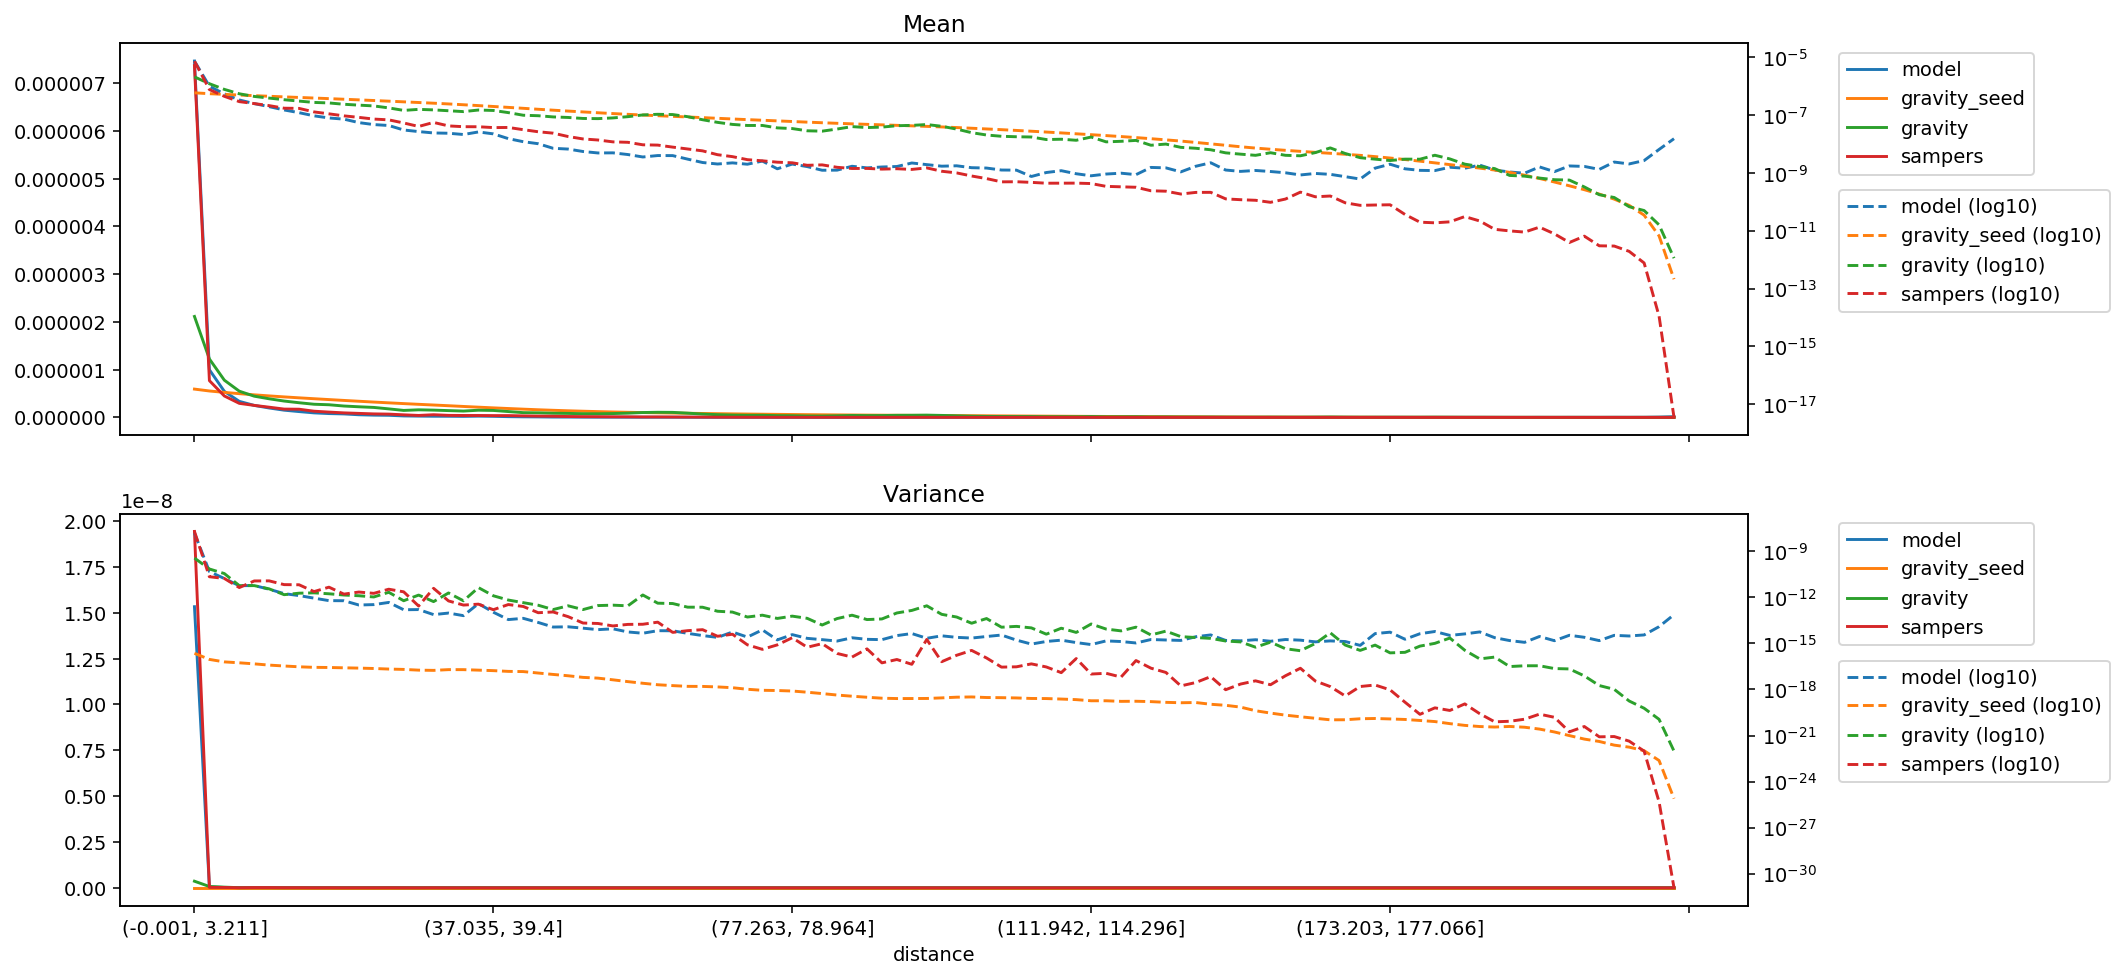

Source data for this figure (header and first rows):
distance, model_mean, gravity_seed_mean, gravity_mean, sampers_mean, model_variance, gravity_seed_variance, gravity_variance, sampers_variance
(-0.001, 3.211], 7.4649353919998585e-06, 5.927265638233507e-07, 2.114278105360572e-06, 7.370865429347212e-06, 1.532882712005189e-08, 2.259007898559447e-16, 3.590149646712776e-10, 1.943457156399613e-08
(3.211, 5.192], 9.972910143291523e-07, 5.532856018996931e-07, 1.2235269786455704e-06, 7.699187099029142e-07, 4.705788503131305e-11, 9.021649072086167e-17, 6.971685711069133e-11, 2.181540532333051e-11
(5.192, 6.939], 5.45055722469453e-07, 5.235325601658782e-07, 7.792370118882213e-07, 4.4833598227096996e-07, 1.667889073448627e-11, 6.232139661470662e-17, 3.5063648032040375e-11, 1.6811109713676193e-11
(6.939, 8.647], 3.355948344268019e-07, 4.971497189891412e-07, 5.488768526648408e-07, 2.93886407488125e-07, 5.665243840848715e-12, 5.433544100069225e-17, 5.7668038823660884e-12, 4.2951250827936045e-12
(8.647, 10.313], 2.5079528249917296e-07, 4.7258761456091e-07, 4.444610514476008e-07, 2.5142780056727023e-07, 5.847434873756038e-12, 4.6386740614569843e-17, 5.769130514645449e-12, 1.1582596055379163e-11
(10.313, 11.904], 1.9691437934911967e-07, 4.500275033360697e-07, 3.8955030694014997e-07, 2.1358610898764178e-07, 3.3373927704918973e-12, 3.850532146422142e-17, 3.5381484053924935e-12, 1.173758614631261e-11
(11.904, 13.467], 1.512377518268399e-07, 4.29296874694934e-07, 3.424774227959124e-07, 1.739964271776862e-07, 1.732060789318531e-12, 3.3694527304316683e-17, 1.4807328149803535e-12, 6.686930348638243e-12
(13.467, 15.011], 1.218295121892077e-07, 4.0977192997904717e-07, 3.068810004720043e-07, 1.7119865109765435e-07, 1.2938683262822653e-12, 2.985787315033324e-17, 1.851262816106657e-12, 6.5413784134823485e-12
(15.011, 16.559], 9.469755228875104e-08, 3.9122661033184625e-07, 2.7552090951373166e-07, 1.2950109927430747e-07, 8.810076888933261e-13, 2.7521814726853132e-17, 1.9483568807577637e-12, 2.351541257401214e-12
(16.559, 18.16], 8.000248688118835e-08, 3.731328005783013e-07, 2.647078131093991e-07, 1.1101693456284513e-07, 6.066460482218551e-13, 2.6923590872220197e-17, 1.694820914585542e-12, 4.567382612172995e-12
(18.16, 19.809], 7.279779936711003e-08, 3.5541290189734995e-07, 2.380919349027022e-07, 9.452914495084786e-08, 5.974913588118237e-13, 2.565065480031009e-17, 1.405973588271614e-12, 1.6091048029221236e-12
(19.809, 21.501], 5.5191692584785866e-08, 3.3805824388621826e-07, 2.2220165065215837e-07, 8.380726233678593e-08, 3.154175395874128e-13, 2.4568664424218922e-17, 1.2619404404147365e-12, 2.1987455757773446e-12
(21.501, 23.229], 4.719774336560557e-08, 3.211417851573151e-07, 2.08659685364402e-07, 7.321333613734111e-08, 3.34271006117585e-13, 2.3167224509753478e-17, 1.0508731467705229e-12, 1.8106132646274065e-12
(23.229, 24.979], 4.385249584304621e-08, 3.0481328875490504e-07, 1.781714582559298e-07, 6.877738343306384e-08, 4.630767047676612e-13, 2.129622750251594e-17, 2.1174715294437564e-12, 3.3608753557607054e-12
(24.979, 26.776], 3.0670442145923803e-08, 2.890045037836166e-07, 1.4612166246606062e-07, 5.3661718914482886e-08, 1.547357283576165e-13, 2.017815862909888e-17, 5.975652976957921e-13, 2.268201768954608e-12
(26.776, 28.569], 2.702407934419245e-08, 2.7387968711571777e-07, 1.585761215804989e-07, 4.065177677643253e-08, 1.588130421941016e-13, 1.8094080680882106e-17, 1.3942403876603423e-12, 2.697985476260605e-13
(28.569, 30.431], 2.4208396825695755e-08, 2.593607723074679e-07, 1.5222248396885712e-07, 5.5981456442106964e-08, 7.469030909392144e-14, 1.7471134359867318e-17, 5.244478627192687e-13, 3.844206297738422e-12
(30.431, 32.517], 2.3668994044374547e-08, 2.4447376282644794e-07, 1.4215989559820771e-07, 4.244577725049887e-08, 9.407229955170108e-14, 1.9539964340080958e-17, 1.91565601866063e-12, 5.80363983485233e-13
(32.517, 34.741], 2.140303856152612e-08, 2.291028876800724e-07, 1.3267521842010032e-07, 3.988252299505033e-08, 6.375314073263822e-14, 1.948321406888896e-17, 5.903479841680632e-13, 3.1209395146657436e-13
(34.741, 37.035], 2.6236551283463494e-08, 2.140974591501804e-07, 1.5042900654920438e-07, 3.9685666529743426e-08, 3.8615565678165177e-13, 1.8104839478726995e-17, 4.277314171678064e-12, 3.5767645787114316e-13
(37.035, 39.4], 2.252546014797359e-08, 1.99640919205186e-07, 1.4539546187584754e-07, 3.712964551168325e-08, 1.0675711728836411e-13, 1.6792819381481073e-17, 1.2559826305420089e-12, 1.557450488460959e-13
(39.4, 41.811], 1.5416131490160086e-08, 1.8581212221112533e-07, 1.2244043102851532e-07, 3.751822467007241e-08, 3.539186264515214e-14, 1.5018739216720976e-17, 6.630678526390539e-13, 3.3755866508504146e-13
(41.811, 44.358], 1.206104619034218e-08, 1.7255793062483613e-07, 9.934245485945557e-08, 3.1446796631144695e-08, 4.2713074688995164e-14, 1.4587994327175123e-17, 4.479807417540128e-13, 2.529972893268271e-13
(44.358, 46.832], 1.0280794228394351e-08, 1.5986908797605633e-07, 9.55687663225606e-08, 2.663468427978939e-08, 2.302023095353314e-14, 1.1731957585254073e-17, 3.0451264903998223e-13, 9.920394938322542e-14
(46.832, 49.227], 7.1309047690663515e-09, 1.487043943172955e-07, 8.68896297106614e-08, 2.383738503457283e-08, 1.1560700336312561e-14, 9.502766487738664e-18, 1.5911600671757482e-13, 1.1073561199735688e-13
(49.227, 51.555], 6.710170599635811e-09, 1.3847743054794085e-07, 8.324608414809043e-08, 1.8223485667790578e-08, 1.2006924902762601e-14, 7.790603305989701e-18, 2.798375378044127e-13, 5.50362010700713e-14
(51.555, 53.764], 5.523484480729156e-09, 1.2942447066032234e-07, 7.684926449264648e-08, 1.5023046575650857e-08, 9.765729668708849e-15, 6.112970061301155e-18, 1.58939041878342e-13, 2.1113471151598358e-14
(53.764, 55.987], 4.919246766157213e-09, 1.2106443889929044e-07, 7.582088698051312e-08, 1.3807523071044682e-08, 7.838401045669536e-15, 5.4563534062327296e-18, 2.8925298752412653e-13, 1.9754952059062265e-14
(55.987, 58.084], 4.962505588155101e-09, 1.1344417782054857e-07, 8.024533423013542e-08, 1.1909704998830526e-08, 8.869326991533925e-15, 4.239392723959082e-18, 3.0762030114214617e-13, 1.367660150647988e-14
(58.084, 60.03], 4.336798361822502e-09, 1.0679242206954605e-07, 8.863880208026505e-08, 1.1493692889081694e-08, 5.5452837962323295e-15, 3.235914014642382e-18, 2.779793582323304e-13, 1.721481046705117e-14
(60.03, 61.847], 3.5708464123463882e-09, 1.0091654138467163e-07, 1.0175144106874942e-07, 9.423369089552412e-09, 4.573865147781169e-15, 2.533447174816807e-18, 1.414759128192952e-12, 1.7590697324888437e-14
(61.847, 63.57], 4.002368637403353e-09, 9.571324360269671e-08, 1.070470325138307e-07, 9.198815872502157e-09, 6.697412121781043e-15, 2.0246810822939786e-18, 4.139874076241203e-13, 2.4066404882742124e-14
(63.57, 65.258], 3.980706264719323e-09, 9.094854967463993e-08, 1.0490426227655492e-07, 7.835571055592372e-09, 6.611509520435503e-15, 1.7792663163051844e-18, 3.9270292115045173e-13, 5.203096697811021e-15
(65.258, 66.947], 3.0098675197723336e-09, 8.646420826150722e-08, 8.858818592887767e-08, 6.7578913014164865e-09, 4.491624909393577e-15, 1.5923591786827583e-18, 2.2765382736016624e-13, 6.716634704556194e-15
(66.947, 68.708], 2.29785584842834e-09, 8.211567121252114e-08, 6.937278496359014e-08, 5.810265628647267e-09, 3.2279082913166644e-15, 1.5762226124305102e-18, 2.2578746445541507e-13, 7.798050675464267e-15
(68.708, 70.5], 2.0389425133941613e-09, 7.784102130813529e-08, 5.628029252269911e-08, 4.282315639744179e-09, 2.4556438784035237e-15, 1.4626872625839648e-18, 1.2356700153364156e-13, 2.9110615267439906e-15
(70.5, 72.284], 2.2331275146697956e-09, 7.37517826523094e-08, 4.783432741139596e-08, 3.6694737034329047e-09, 5.4839144775169416e-15, 1.2982885420368508e-18, 1.0896246591076755e-13, 3.943187423682089e-15
(72.284, 73.955], 2.0065348651430743e-09, 7.003212424192442e-08, 4.394478916026908e-08, 2.882272044186371e-09, 2.573875510804666e-15, 1.027535383749691e-18, 5.1952362286615305e-14, 8.044125270248611e-16
(73.955, 75.584], 2.5783452947153673e-09, 6.667130769798377e-08, 4.403698754682238e-08, 2.6297322419387817e-09, 7.58758549357572e-15, 8.821099654695955e-19, 6.852491336271185e-14, 4.088341875105819e-16
(75.584, 77.263], 1.391659175808713e-09, 6.343750097994534e-08, 3.627034983383975e-08, 2.358746406581304e-09, 1.6844771937682878e-15, 8.522691129703912e-19, 4.2104822659427317e-14, 7.98914608131983e-16
(77.263, 78.964], 2.028154457767737e-09, 6.02978574627347e-08, 3.436409844680041e-08, 2.2469679862147922e-09, 3.71244208495796e-15, 7.90474699017966e-19, 5.936877504659615e-14, 2.322096374601957e-15
(78.964, 80.601], 1.6613245657636204e-09, 5.734377514347419e-08, 2.8774937299683428e-08, 1.8404286072419255e-09, 2.124008903472041e-15, 6.620129946365109e-19, 4.2707237125724133e-14, 5.594974731126829e-16
(80.601, 82.152], 1.2406263970387749e-09, 5.46647733093955e-08, 2.7938223477140174e-08, 1.90258748527008e-09, 1.7493236994810196e-15, 5.393713617690003e-19, 1.5685202086320647e-14, 9.594733524427494e-16
(82.152, 83.605], 1.2514144526651994e-09, 5.225720123223282e-08, 3.309613892979936e-08, 1.5687112464305075e-09, 1.4163106249115884e-15, 4.3270125139572454e-19, 4.127580639183757e-14, 2.2101428905407243e-16
(83.605, 84.996], 1.7045127889750128e-09, 5.0075204344065176e-08, 4.014208989842083e-08, 1.4269050650498778e-09, 2.317256444692139e-15, 3.6286369450887504e-19, 6.830207668689485e-14, 1.2853470246816496e-16
(84.996, 86.337], 1.4995397320729543e-09, 4.806446913484431e-08, 3.7225827945794765e-08, 1.4364947326186744e-09, 1.8345461462436117e-15, 3.113149736627386e-19, 3.550943811658796e-14, 4.3856843826613257e-16
(86.337, 87.635], 1.6073854564855803e-09, 4.6204580347251924e-08, 3.8588533927015075e-08, 1.3575976639170107e-09, 1.7482412134363317e-15, 2.69481925207672e-19, 3.8992384798815137e-14, 5.393543173023788e-17
(87.635, 88.948], 1.6721486220957408e-09, 4.443471191178375e-08, 4.313117438827596e-08, 1.3998391615209938e-09, 3.2089093987171998e-15, 2.556022438552613e-19, 9.54718562398458e-14, 8.910537470054223e-17
(88.948, 90.32], 2.211551403416947e-09, 4.268622261276281e-08, 4.428154807198464e-08, 1.3253631584007283e-09, 4.366895417433343e-15, 2.5662421162401984e-19, 1.397662914742248e-13, 4.34481466491703e-17
(90.32, 91.756], 1.9418500127563438e-09, 4.092811980315801e-08, 4.7289605392425724e-08, 1.497045262500791e-09, 2.144527177689569e-15, 2.5909074729943655e-19, 2.793676523238631e-13, 1.8029289618412843e-15
(91.756, 93.329], 1.7153008446014369e-09, 3.913025564674466e-08, 4.1247216819373194e-08, 1.1452423004167685e-09, 3.10134832115935e-15, 2.827163559643251e-19, 7.772933638936053e-14, 6.408027775390234e-17
(93.329, 95.065], 1.7692027843196993e-09, 3.723703837275445e-08, 3.2938431077324005e-08, 1.00434049223694e-09, 2.467359051828753e-15, 3.138847369702477e-19, 5.1958152046091507e-14, 1.6818614288075193e-16
(95.065, 96.929], 1.5211158433258026e-09, 3.526382225512652e-08, 2.4782063858545988e-08, 7.8500838179496e-10, 2.2211746115399812e-15, 3.255246896009192e-19, 2.0476172553802235e-14, 3.4916177592847214e-16
(96.929, 98.827], 1.4779636208201063e-09, 3.333201507970799e-08, 2.0564593168911358e-08, 6.379563741935782e-10, 2.8013444898914976e-15, 2.9875354650146225e-19, 4.139004301998448e-14, 1.121277133553843e-16
(98.827, 100.812], 1.2622025082916235e-09, 3.1454108531473125e-08, 1.858357127198373e-08, 4.920759693282248e-10, 3.4893910775957826e-15, 2.9173221786383136e-19, 1.1303186083956299e-14, 2.85150169510743e-17
(100.812, 102.885], 1.2513873352505189e-09, 2.9590983093083582e-08, 1.7886307865400586e-08, 4.963821027650004e-10, 1.6311051126121901e-15, 2.8045183934754836e-19, 1.2783650640859892e-14, 2.977503004831219e-17
(102.885, 105.005], 7.551638938496892e-10, 2.7789172900866927e-08, 1.7546874769863376e-08, 4.72315888800412e-10, 9.017148813221533e-16, 2.590953804473459e-19, 1.0200603722090572e-14, 4.6258788216702715e-17
(105.005, 107.241], 1.0356533401367166e-09, 2.603448955968634e-08, 1.4311933120817669e-08, 4.4173743448179856e-10, 1.3308721705489323e-15, 2.5552447063230985e-19, 3.969673222254553e-15, 2.9121443362236264e-17
(107.241, 109.566], 1.1974741745330788e-09, 2.4311903343924237e-08, 1.4706724665045465e-08, 4.429579906428698e-10, 1.6205310300782307e-15, 2.3712972894135115e-19, 9.712008000591371e-15, 1.243307122861303e-17
(109.566, 111.942], 9.385608394988995e-10, 2.2644869822877804e-08, 1.3516425059083982e-08, 4.4472351642974166e-10, 1.1269755440155738e-15, 2.1763522425836494e-19, 5.161670094978427e-15, 1.0292459986988151e-16
... 40 more rows
